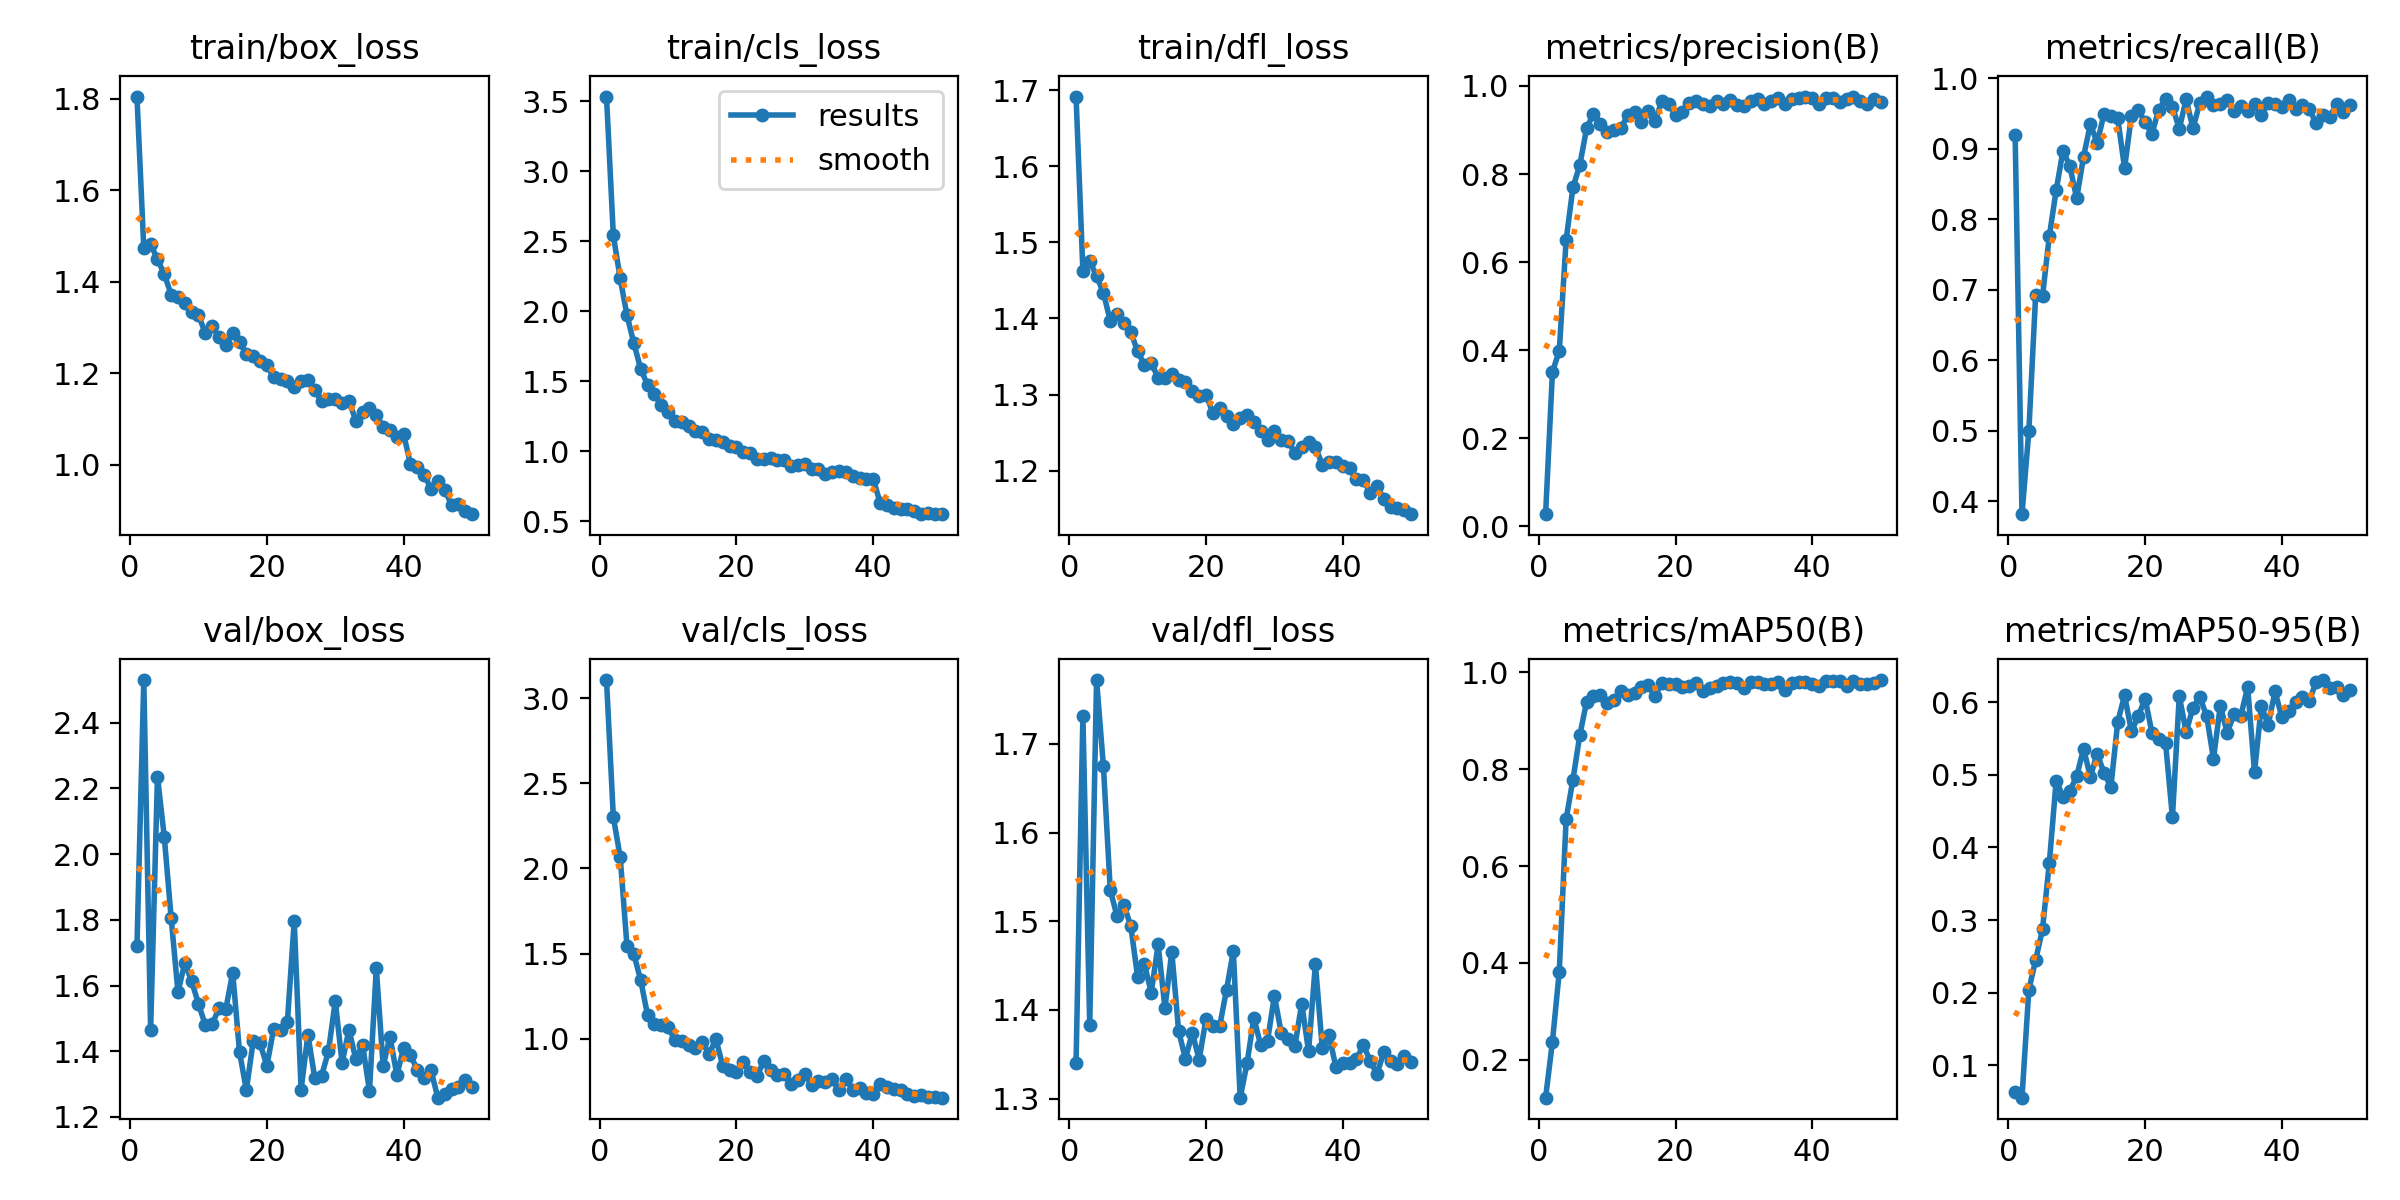

Values plotted in this chart, from the file beside it:
epoch, time, train/box_loss, train/cls_loss, train/dfl_loss, metrics/precision(B), metrics/recall(B), metrics/mAP50(B), metrics/mAP50-95(B), val/box_loss, val/cls_loss, val/dfl_loss, lr/pg0, lr/pg1, lr/pg2
1, 28.98, 1.805, 3.534, 1.692, 0.0275, 0.9193, 0.1217, 0.06239, 1.719, 3.108, 1.34, 0.0002184, 0.0002184, 0.0002184
2, 51.29, 1.474, 2.542, 1.463, 0.3505, 0.3816, 0.2372, 0.05511, 2.53, 2.302, 1.732, 0.000432, 0.000432, 0.000432
3, 73.53, 1.482, 2.235, 1.475, 0.3984, 0.4993, 0.3822, 0.2037, 1.465, 2.068, 1.383, 0.0006368, 0.0006368, 0.0006368
4, 96.19, 1.449, 1.971, 1.456, 0.6498, 0.693, 0.6968, 0.2449, 2.236, 1.542, 1.772, 0.0006274, 0.0006274, 0.0006274
5, 117.6, 1.417, 1.772, 1.434, 0.7696, 0.6909, 0.7787, 0.2873, 2.052, 1.497, 1.675, 0.0006142, 0.0006142, 0.0006142
6, 140.2, 1.372, 1.589, 1.397, 0.8202, 0.7764, 0.8699, 0.379, 1.806, 1.343, 1.535, 0.000601, 0.000601, 0.000601
7, 162.3, 1.368, 1.474, 1.406, 0.9041, 0.8411, 0.9397, 0.4923, 1.58, 1.139, 1.506, 0.0005878, 0.0005878, 0.0005878
8, 184.2, 1.354, 1.407, 1.394, 0.9373, 0.8974, 0.9514, 0.4697, 1.67, 1.086, 1.518, 0.0005746, 0.0005746, 0.0005746
9, 206.7, 1.334, 1.331, 1.382, 0.9136, 0.875, 0.9532, 0.478, 1.613, 1.078, 1.495, 0.0005613, 0.0005613, 0.0005613
10, 228.1, 1.327, 1.281, 1.357, 0.8955, 0.8297, 0.937, 0.4982, 1.544, 1.069, 1.438, 0.0005481, 0.0005481, 0.0005481
11, 251.1, 1.288, 1.216, 1.339, 0.9003, 0.8885, 0.9433, 0.5362, 1.48, 0.9907, 1.452, 0.0005349, 0.0005349, 0.0005349
12, 272.7, 1.303, 1.21, 1.342, 0.9039, 0.9349, 0.9605, 0.4976, 1.483, 0.9838, 1.42, 0.0005217, 0.0005217, 0.0005217
13, 295.4, 1.28, 1.181, 1.322, 0.9329, 0.9081, 0.9533, 0.5295, 1.531, 0.961, 1.474, 0.0005085, 0.0005085, 0.0005085
14, 318, 1.262, 1.148, 1.322, 0.9405, 0.9496, 0.9574, 0.5025, 1.529, 0.9471, 1.402, 0.0004953, 0.0004953, 0.0004953
15, 339.4, 1.287, 1.138, 1.327, 0.9193, 0.9464, 0.9693, 0.4837, 1.639, 0.9829, 1.466, 0.0004821, 0.0004821, 0.0004821
16, 362.4, 1.268, 1.092, 1.319, 0.9441, 0.9431, 0.9732, 0.5731, 1.397, 0.9095, 1.376, 0.0004689, 0.0004689, 0.0004689
17, 384.5, 1.242, 1.083, 1.316, 0.9197, 0.8726, 0.9518, 0.6098, 1.282, 0.9971, 1.345, 0.0004557, 0.0004557, 0.0004557
18, 407.2, 1.237, 1.065, 1.304, 0.9661, 0.9469, 0.9783, 0.5603, 1.431, 0.8398, 1.374, 0.0004425, 0.0004425, 0.0004425
19, 430.2, 1.227, 1.042, 1.298, 0.9585, 0.9553, 0.9754, 0.5808, 1.424, 0.8178, 1.344, 0.0004293, 0.0004293, 0.0004293
20, 451.1, 1.217, 1.031, 1.3, 0.9346, 0.9373, 0.9768, 0.6053, 1.356, 0.8057, 1.39, 0.0004161, 0.0004161, 0.0004161
21, 473.7, 1.192, 0.9986, 1.276, 0.942, 0.9212, 0.9691, 0.5584, 1.469, 0.8619, 1.381, 0.0004029, 0.0004029, 0.0004029
22, 495.2, 1.187, 0.9864, 1.282, 0.9623, 0.9556, 0.9716, 0.5489, 1.466, 0.8013, 1.382, 0.0003897, 0.0003897, 0.0003897
23, 517.6, 1.183, 0.9471, 1.272, 0.9661, 0.9707, 0.9788, 0.5434, 1.49, 0.7793, 1.423, 0.0003765, 0.0003765, 0.0003765
24, 539.3, 1.169, 0.945, 1.261, 0.96, 0.9596, 0.9607, 0.4416, 1.797, 0.8671, 1.466, 0.0003632, 0.0003632, 0.0003632
25, 560.9, 1.184, 0.9505, 1.269, 0.9555, 0.9284, 0.9681, 0.6086, 1.283, 0.8137, 1.301, 0.00035, 0.00035, 0.00035
26, 583.7, 1.187, 0.9412, 1.274, 0.9669, 0.9699, 0.9725, 0.5592, 1.45, 0.7847, 1.34, 0.0003368, 0.0003368, 0.0003368
27, 604.9, 1.163, 0.935, 1.263, 0.959, 0.9292, 0.9783, 0.5929, 1.319, 0.7946, 1.391, 0.0003236, 0.0003236, 0.0003236
28, 627.4, 1.139, 0.8934, 1.252, 0.9671, 0.9646, 0.9801, 0.6074, 1.325, 0.7335, 1.36, 0.0003104, 0.0003104, 0.0003104
29, 649.4, 1.145, 0.9018, 1.241, 0.9568, 0.974, 0.9773, 0.5815, 1.4, 0.7595, 1.365, 0.0002972, 0.0002972, 0.0002972
30, 672.5, 1.145, 0.9084, 1.252, 0.9542, 0.9625, 0.9684, 0.5223, 1.553, 0.7929, 1.416, 0.000284, 0.000284, 0.000284
31, 694.9, 1.135, 0.8739, 1.24, 0.967, 0.9635, 0.9802, 0.5953, 1.365, 0.7285, 1.374, 0.0002708, 0.0002708, 0.0002708
32, 716.6, 1.141, 0.872, 1.239, 0.9709, 0.9696, 0.979, 0.5585, 1.466, 0.7496, 1.368, 0.0002576, 0.0002576, 0.0002576
33, 739.3, 1.096, 0.8418, 1.223, 0.9587, 0.9541, 0.975, 0.5836, 1.377, 0.7452, 1.359, 0.0002444, 0.0002444, 0.0002444
34, 760.6, 1.115, 0.8516, 1.231, 0.9654, 0.9613, 0.9769, 0.5815, 1.419, 0.7618, 1.407, 0.0002312, 0.0002312, 0.0002312
35, 783.1, 1.124, 0.8588, 1.237, 0.9728, 0.9533, 0.9795, 0.6214, 1.279, 0.695, 1.353, 0.000218, 0.000218, 0.000218
36, 804.9, 1.109, 0.8515, 1.231, 0.9589, 0.9634, 0.9638, 0.5039, 1.653, 0.7618, 1.452, 0.0002048, 0.0002048, 0.0002048
37, 827.8, 1.082, 0.8247, 1.208, 0.9705, 0.9484, 0.9782, 0.5951, 1.354, 0.7005, 1.357, 0.0001916, 0.0001916, 0.0001916
38, 850.6, 1.075, 0.8076, 1.211, 0.9718, 0.9645, 0.9791, 0.5692, 1.445, 0.7092, 1.371, 0.0001784, 0.0001784, 0.0001784
39, 871.6, 1.062, 0.8025, 1.211, 0.976, 0.9639, 0.98, 0.6151, 1.328, 0.6811, 1.335, 0.0001651, 0.0001651, 0.0001651
40, 894.5, 1.067, 0.8048, 1.205, 0.9717, 0.9595, 0.9754, 0.5799, 1.411, 0.6771, 1.341, 0.0001519, 0.0001519, 0.0001519
41, 918.2, 1.001, 0.6342, 1.203, 0.9596, 0.9693, 0.9718, 0.5886, 1.388, 0.7345, 1.34, 0.0001387, 0.0001387, 0.0001387
42, 938.9, 0.9944, 0.6149, 1.188, 0.9724, 0.9556, 0.9829, 0.6002, 1.344, 0.7171, 1.344, 0.0001255, 0.0001255, 0.0001255
43, 960, 0.9784, 0.5952, 1.188, 0.9718, 0.9622, 0.9818, 0.6072, 1.32, 0.7023, 1.361, 0.0001123, 0.0001123, 0.0001123
44, 980.5, 0.9473, 0.5876, 1.171, 0.9633, 0.9569, 0.9815, 0.6017, 1.342, 0.698, 1.343, 9.91162e-05, 9.91162e-05, 9.91162e-05
45, 1002, 0.9647, 0.5895, 1.18, 0.9697, 0.9359, 0.9725, 0.6281, 1.259, 0.6743, 1.328, 8.59096e-05, 8.59096e-05, 8.59096e-05
46, 1023, 0.9449, 0.5746, 1.162, 0.9744, 0.9475, 0.9813, 0.6308, 1.269, 0.6613, 1.352, 7.2703e-05, 7.2703e-05, 7.2703e-05
47, 1045, 0.9129, 0.556, 1.152, 0.9661, 0.9451, 0.9764, 0.62, 1.286, 0.6658, 1.343, 5.94964e-05, 5.94964e-05, 5.94964e-05
48, 1066, 0.915, 0.5587, 1.151, 0.9591, 0.9634, 0.9767, 0.6218, 1.292, 0.6546, 1.339, 4.62898e-05, 4.62898e-05, 4.62898e-05
49, 1087, 0.8996, 0.5546, 1.148, 0.9695, 0.9515, 0.9772, 0.6096, 1.313, 0.6563, 1.348, 3.30832e-05, 3.30832e-05, 3.30832e-05
50, 1108, 0.8921, 0.5515, 1.143, 0.9642, 0.9614, 0.9841, 0.6172, 1.29, 0.6527, 1.342, 1.98766e-05, 1.98766e-05, 1.98766e-05
